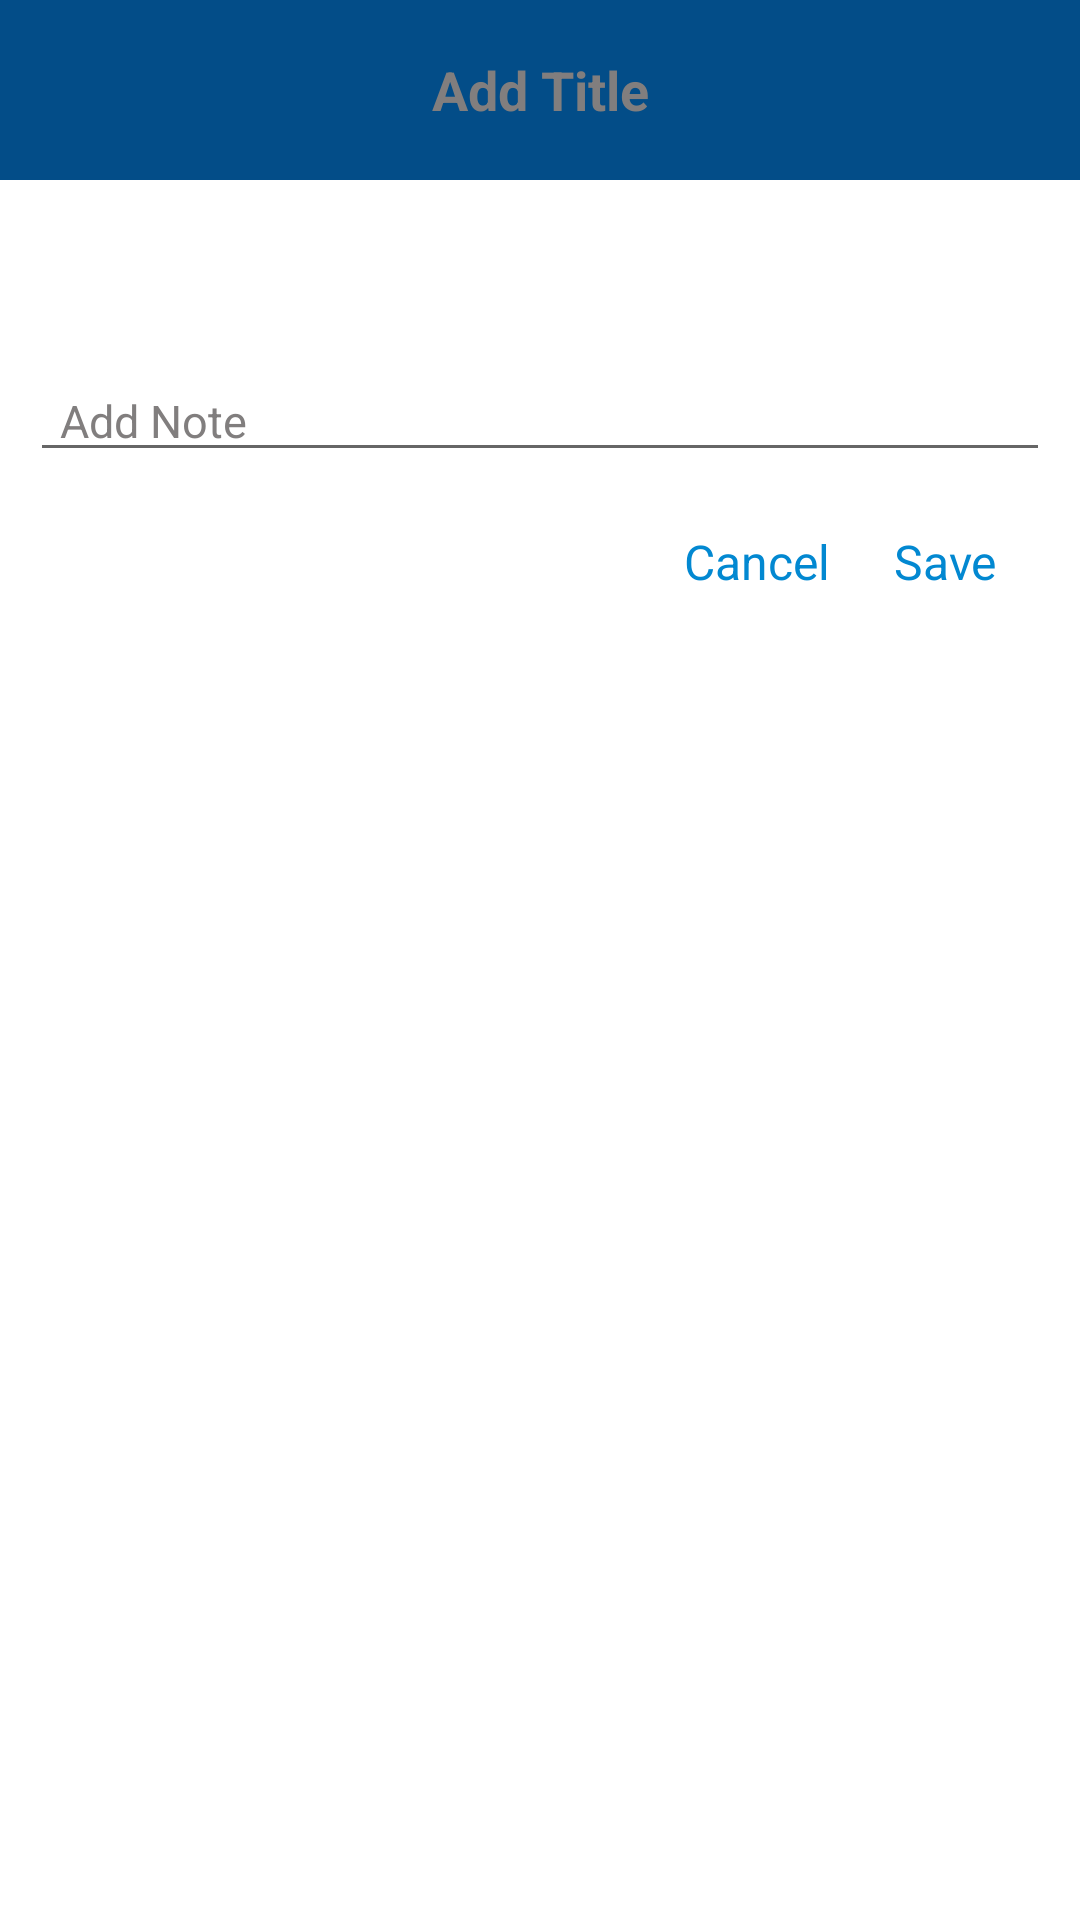

This screen was rendered from an Android layout file. Write that file and the resources it references.
<!-- AndroidManifest.xml: application theme Theme.JIMSLMS -->
<!-- res/layout/fragment_add__show_notes.xml -->
<?xml version="1.0" encoding="utf-8"?>
<androidx.constraintlayout.widget.ConstraintLayout xmlns:android="http://schemas.android.com/apk/res/android"
    xmlns:app="http://schemas.android.com/apk/res-auto"
    xmlns:tools="http://schemas.android.com/tools"
    android:layout_width="match_parent"
    android:layout_height="match_parent"
    tools:context=".Fragments.Add_ShowNotesFragment">

    <androidx.constraintlayout.widget.ConstraintLayout
        android:id="@+id/clAddNote"
        android:layout_width="match_parent"
        android:layout_height="60dp"
        android:layout_alignParentStart="true"
        android:layout_alignParentLeft="true"
        android:layout_alignParentTop="true"
        android:layout_alignParentRight="true"
        android:layout_marginStart="0dp"
        android:layout_marginLeft="0dp"
        android:layout_marginTop="0dp"
        android:background="@color/jims_color"
        app:layout_constraintEnd_toEndOf="parent"
        app:layout_constraintStart_toStartOf="parent"
        app:layout_constraintTop_toTopOf="parent">

        <ImageView
            android:id="@+id/goBackAddNotes"
            android:layout_width="30dp"
            android:layout_height="30dp"
            android:layout_marginStart="16dp"
            android:padding="3dp"
            android:layout_marginLeft="16dp"
            android:src="@drawable/go_back"
            app:layout_constraintBottom_toBottomOf="parent"
            app:layout_constraintStart_toStartOf="parent"
            app:layout_constraintTop_toTopOf="parent" />

        <com.google.android.material.textfield.TextInputEditText
            android:id="@+id/titleAddNote"
            android:layout_width="wrap_content"
            android:layout_height="40dp"
            android:backgroundTint="@color/jims_color"
            android:gravity="center"
            android:hint="Add Title"
            android:padding="4dp"
            android:textColor="#fff"
            android:textColorHint="#817E7E"
            android:textSize="18sp"
            android:textStyle="bold"
            app:layout_constraintBottom_toBottomOf="parent"
            app:layout_constraintEnd_toEndOf="parent"
            app:layout_constraintStart_toStartOf="parent"
            app:layout_constraintTop_toTopOf="parent" />

        <ImageView
            android:id="@+id/verticalMenuButtonNotes"
            android:layout_width="30dp"
            android:layout_height="30dp"
            android:padding="3dp"
            android:layout_marginRight="16dp"
            android:src="@drawable/vertical_menu_icon"
            app:layout_constraintBottom_toBottomOf="parent"
            app:layout_constraintEnd_toEndOf="parent"
            app:layout_constraintTop_toTopOf="parent" />

    </androidx.constraintlayout.widget.ConstraintLayout>

    <Spinner
        android:id="@+id/subjectAddNote"
        android:layout_width="300dp"
        android:layout_height="40dp"
        android:layout_marginLeft="5dp"
        android:layout_marginTop="10dp"
        android:background="@drawable/edit_text_background"
        android:spinnerMode="dropdown"
        android:visibility="gone"
        app:layout_constraintEnd_toEndOf="parent"
        app:layout_constraintHorizontal_bias="0.0"
        app:layout_constraintStart_toStartOf="parent"
        app:layout_constraintTop_toBottomOf="@+id/clAddNote" />

    <com.google.android.material.textview.MaterialTextView
        android:id="@+id/showSubjectNoteFragment"
        android:layout_width="match_parent"
        android:layout_height="40dp"
        android:layout_marginLeft="5dp"
        android:layout_marginTop="10dp"
        android:gravity="left|center"
        android:paddingLeft="10dp"
        android:textColor="#000"
        android:textSize="16sp"
        app:layout_constraintEnd_toEndOf="parent"
        app:layout_constraintHorizontal_bias="0.0"
        app:layout_constraintStart_toStartOf="parent"
        app:layout_constraintTop_toBottomOf="@+id/clAddNote" />

    <androidx.core.widget.NestedScrollView
        android:id="@+id/scrollViewNote"
        android:layout_width="match_parent"
        android:layout_height="wrap_content"
        android:layout_marginTop="60dp"
        android:layout_marginBottom="10dp"
        app:layout_constraintBottom_toBottomOf="parent"
        app:layout_constraintEnd_toEndOf="parent"
        app:layout_constraintHorizontal_bias="0.0"
        app:layout_constraintStart_toStartOf="parent"
        app:layout_constraintTop_toBottomOf="@+id/clAddNote"
        app:layout_constraintVertical_bias="0.0">

        <com.google.android.material.textfield.TextInputEditText
            android:id="@+id/textAddNote"
            android:layout_width="match_parent"
            android:layout_height="wrap_content"
            android:hint="Add Note"
            android:layout_marginRight="10dp"
            android:layout_marginLeft="10dp"
            android:paddingLeft="10dp"
            android:paddingRight="10dp"
            android:textColor="#000"
            android:textColorHint="#817E7E"
            android:textSize="15sp" />

    </androidx.core.widget.NestedScrollView>

    <com.google.android.material.textview.MaterialTextView
        android:id="@+id/cancelAddNote"
        android:layout_width="55dp"
        android:layout_height="30dp"
        android:layout_marginRight="10dp"
        android:gravity="center"
        android:text="Cancel"
        android:textColor="@color/jims_color2"
        android:textSize="16sp"
        app:layout_constraintBottom_toBottomOf="@+id/saveAddNote"
        app:layout_constraintEnd_toStartOf="@+id/saveAddNote"
        app:layout_constraintTop_toTopOf="@+id/saveAddNote" />

    <com.google.android.material.textview.MaterialTextView
        android:id="@+id/saveAddNote"
        android:layout_width="50dp"
        android:layout_height="30dp"
        android:layout_marginTop="15dp"
        android:layout_marginRight="20dp"
        android:gravity="center"
        android:text="Save"
        android:textColor="@color/jims_color2"
        android:textSize="16sp"
        app:layout_constraintEnd_toEndOf="parent"
        app:layout_constraintTop_toBottomOf="@+id/scrollViewNote" />

</androidx.constraintlayout.widget.ConstraintLayout>
<!-- resources referenced by this layout -->
<resources>
  <color name="jims_color">#034D88</color>
  <color name="jims_color2">#0288D1</color>
  <!-- drawable edit_text_background (drawable) -->
  <?xml version="1.0" encoding="utf-8"?>
  <shape xmlns:android="http://schemas.android.com/apk/res/android">
      <solid android:color="#F6F5F8"/>
      <corners android:radius="10dp"/>
  </shape>
  <style name="Theme.JIMSLMS" parent="Theme.MaterialComponents.Light.NoActionBar">
          
          <item name="colorPrimary">@color/purple_500</item>
          <item name="colorPrimaryVariant">@color/purple_700</item>
          <item name="colorOnPrimary">@color/white</item>
          
          <item name="colorSecondary">@color/teal_200</item>
          <item name="colorSecondaryVariant">@color/teal_700</item>
          <item name="colorOnSecondary">@color/black</item>
          
          <item name="android:statusBarColor" tools:targetApi="l">?attr/colorPrimaryVariant</item>
          
      </style>
  <color name="purple_500">#FF6200EE</color>
  <color name="purple_700">#FF3700B3</color>
  <color name="white">#FFFFFFFF</color>
  <color name="teal_200">#FF03DAC5</color>
  <color name="teal_700">#FF018786</color>
  <color name="black">#FF000000</color>
</resources>
